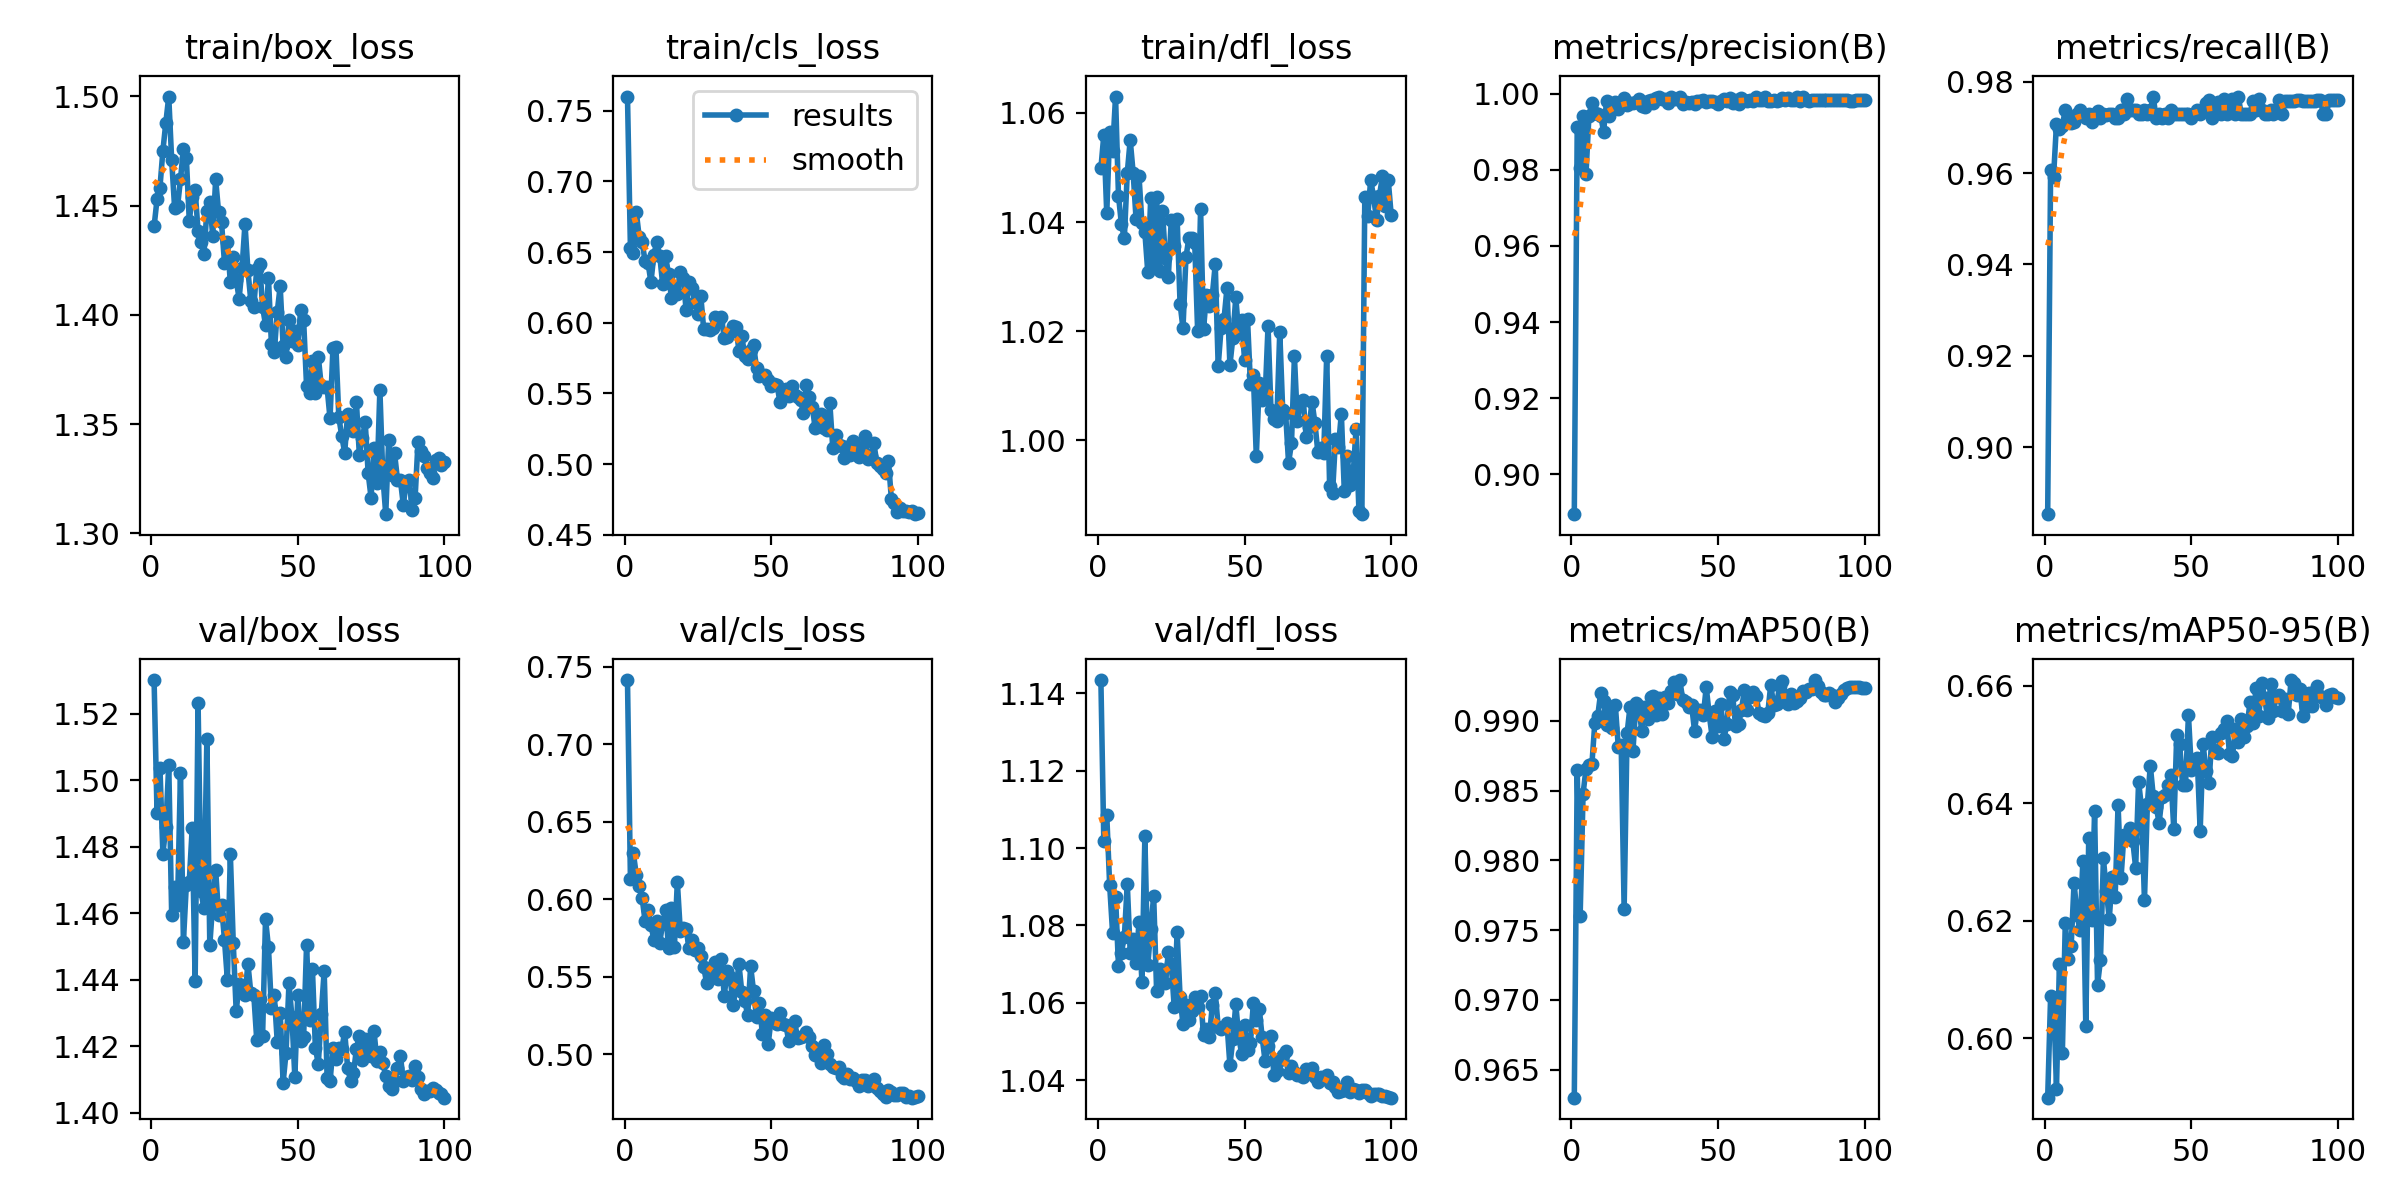

Source data for this figure (header and first rows):
epoch, time, train/box_loss, train/cls_loss, train/dfl_loss, metrics/precision(B), metrics/recall(B), metrics/mAP50(B), metrics/mAP50-95(B), val/box_loss, val/cls_loss, val/dfl_loss, lr/pg0, lr/pg1, lr/pg2
1, 30.52, 1.44, 0.76, 1.05, 0.8895, 0.8853, 0.963, 0.5899, 1.53, 0.7415, 1.143, 0.0005459, 0.0005459, 0.0005459
2, 63.91, 1.453, 0.653, 1.056, 0.9912, 0.9607, 0.9865, 0.6072, 1.49, 0.6133, 1.102, 0.001101, 0.001101, 0.001101
3, 98.29, 1.458, 0.6493, 1.042, 0.9805, 0.9592, 0.976, 0.6069, 1.504, 0.6298, 1.109, 0.001656, 0.001656, 0.001656
4, 131.7, 1.475, 0.6783, 1.056, 0.9942, 0.9708, 0.9848, 0.5915, 1.478, 0.6159, 1.09, 0.001663, 0.001663, 0.001663
5, 164.6, 1.488, 0.6607, 1.053, 0.979, 0.9696, 0.9866, 0.6127, 1.486, 0.6085, 1.078, 0.00166, 0.00166, 0.00166
6, 198.4, 1.5, 0.6569, 1.063, 0.9942, 0.9703, 0.9868, 0.5975, 1.505, 0.6008, 1.087, 0.001657, 0.001657, 0.001657
7, 225.6, 1.471, 0.6436, 1.045, 0.9976, 0.9738, 0.9869, 0.6196, 1.459, 0.5859, 1.07, 0.001652, 0.001652, 0.001652
8, 253.6, 1.449, 0.6424, 1.04, 0.9949, 0.972, 0.9898, 0.6135, 1.468, 0.593, 1.073, 0.001647, 0.001647, 0.001647
9, 282.5, 1.45, 0.6287, 1.037, 0.9945, 0.971, 0.9903, 0.6157, 1.462, 0.5835, 1.077, 0.001641, 0.001641, 0.001641
10, 311.5, 1.462, 0.6483, 1.049, 0.9942, 0.9712, 0.992, 0.6265, 1.502, 0.5739, 1.091, 0.001634, 0.001634, 0.001634
11, 340.5, 1.476, 0.6571, 1.055, 0.99, 0.973, 0.9914, 0.621, 1.451, 0.586, 1.073, 0.001627, 0.001627, 0.001627
12, 368.5, 1.472, 0.6473, 1.049, 0.998, 0.9738, 0.9897, 0.6185, 1.469, 0.5721, 1.076, 0.001618, 0.001618, 0.001618
13, 402.2, 1.443, 0.6272, 1.041, 0.994, 0.9727, 0.9907, 0.6301, 1.469, 0.5846, 1.07, 0.001609, 0.001609, 0.001609
14, 434.7, 1.454, 0.647, 1.048, 0.9973, 0.972, 0.9895, 0.6021, 1.486, 0.593, 1.081, 0.001599, 0.001599, 0.001599
15, 463.6, 1.457, 0.6342, 1.04, 0.9979, 0.9729, 0.9911, 0.6341, 1.439, 0.5689, 1.065, 0.001588, 0.001588, 0.001588
16, 492.7, 1.438, 0.6175, 1.038, 0.9959, 0.9712, 0.9881, 0.6201, 1.523, 0.5944, 1.103, 0.001577, 0.001577, 0.001577
17, 522, 1.434, 0.6255, 1.031, 0.9971, 0.9729, 0.9882, 0.6386, 1.467, 0.5694, 1.07, 0.001565, 0.001565, 0.001565
18, 551.1, 1.428, 0.6204, 1.044, 0.9987, 0.9735, 0.9765, 0.6091, 1.461, 0.6113, 1.079, 0.001552, 0.001552, 0.001552
19, 582.8, 1.448, 0.6361, 1.032, 0.997, 0.972, 0.9891, 0.6133, 1.512, 0.5798, 1.088, 0.001539, 0.001539, 0.001539
20, 619.7, 1.452, 0.6314, 1.045, 0.9976, 0.9729, 0.991, 0.6306, 1.45, 0.5815, 1.063, 0.001524, 0.001524, 0.001524
21, 650.4, 1.436, 0.609, 1.031, 0.9976, 0.9727, 0.9878, 0.6251, 1.463, 0.5806, 1.069, 0.001509, 0.001509, 0.001509
22, 678.2, 1.462, 0.629, 1.042, 0.9978, 0.9729, 0.9913, 0.6203, 1.473, 0.5683, 1.068, 0.001494, 0.001494, 0.001494
23, 705.9, 1.447, 0.6243, 1.033, 0.9985, 0.9729, 0.991, 0.6274, 1.459, 0.574, 1.065, 0.001478, 0.001478, 0.001478
24, 734.2, 1.442, 0.6144, 1.03, 0.9968, 0.972, 0.9893, 0.624, 1.462, 0.5673, 1.073, 0.001461, 0.001461, 0.001461
25, 762.8, 1.424, 0.6061, 1.04, 0.9965, 0.972, 0.991, 0.6397, 1.452, 0.5688, 1.07, 0.001443, 0.001443, 0.001443
26, 792.7, 1.433, 0.6188, 1.036, 0.9982, 0.9738, 0.9902, 0.6272, 1.44, 0.5633, 1.059, 0.001425, 0.001425, 0.001425
27, 821, 1.415, 0.5952, 1.041, 0.9982, 0.9729, 0.9917, 0.6346, 1.478, 0.5562, 1.078, 0.001407, 0.001407, 0.001407
28, 849.4, 1.426, 0.5955, 1.025, 0.9975, 0.9761, 0.9918, 0.6342, 1.451, 0.546, 1.062, 0.001388, 0.001388, 0.001388
29, 878, 1.416, 0.5951, 1.021, 0.9989, 0.9738, 0.9904, 0.6359, 1.431, 0.5492, 1.054, 0.001368, 0.001368, 0.001368
30, 906.2, 1.407, 0.5962, 1.034, 0.999, 0.9738, 0.9917, 0.6336, 1.439, 0.555, 1.059, 0.001348, 0.001348, 0.001348
31, 934.2, 1.422, 0.6038, 1.037, 0.9985, 0.9738, 0.9905, 0.629, 1.437, 0.5594, 1.056, 0.001327, 0.001327, 0.001327
32, 966.6, 1.442, 0.6005, 1.037, 0.9985, 0.9729, 0.9917, 0.6437, 1.435, 0.5488, 1.058, 0.001306, 0.001306, 0.001306
33, 999.6, 1.42, 0.604, 1.036, 0.9976, 0.9729, 0.9913, 0.6392, 1.445, 0.5612, 1.061, 0.001284, 0.001284, 0.001284
34, 1030, 1.406, 0.5895, 1.02, 0.9992, 0.9738, 0.9922, 0.6235, 1.436, 0.5379, 1.059, 0.001262, 0.001262, 0.001262
35, 1058, 1.404, 0.5898, 1.042, 0.9986, 0.9729, 0.9928, 0.6399, 1.435, 0.5539, 1.062, 0.001239, 0.001239, 0.001239
36, 1086, 1.421, 0.5936, 1.02, 0.9986, 0.9738, 0.9919, 0.6464, 1.422, 0.5498, 1.052, 0.001216, 0.001216, 0.001216
37, 1113, 1.423, 0.5974, 1.027, 0.9992, 0.9766, 0.9929, 0.6412, 1.434, 0.5321, 1.053, 0.001193, 0.001193, 0.001193
38, 1141, 1.404, 0.5969, 1.025, 0.9973, 0.972, 0.9915, 0.6394, 1.423, 0.542, 1.051, 0.00117, 0.00117, 0.00117
39, 1174, 1.395, 0.5803, 1.027, 0.9977, 0.9729, 0.9913, 0.6366, 1.458, 0.5582, 1.059, 0.001146, 0.001146, 0.001146
40, 1205, 1.417, 0.5903, 1.032, 0.9974, 0.972, 0.991, 0.6411, 1.45, 0.5399, 1.063, 0.001121, 0.001121, 0.001121
41, 1236, 1.387, 0.5765, 1.014, 0.9979, 0.9729, 0.9911, 0.6414, 1.432, 0.5345, 1.054, 0.001097, 0.001097, 0.001097
42, 1265, 1.383, 0.5742, 1.021, 0.9973, 0.972, 0.9893, 0.6431, 1.435, 0.5252, 1.053, 0.001072, 0.001072, 0.001072
43, 1293, 1.401, 0.5805, 1.022, 0.9979, 0.9738, 0.9908, 0.6448, 1.421, 0.5567, 1.054, 0.001047, 0.001047, 0.001047
44, 1320, 1.413, 0.5841, 1.028, 0.998, 0.9729, 0.9908, 0.6356, 1.43, 0.5406, 1.055, 0.001022, 0.001022, 0.001022
45, 1348, 1.386, 0.5679, 1.014, 0.9982, 0.9729, 0.9904, 0.6515, 1.409, 0.5238, 1.044, 0.0009965, 0.0009965, 0.0009965
46, 1389, 1.381, 0.5622, 1.019, 0.9979, 0.9729, 0.9924, 0.6502, 1.418, 0.5329, 1.05, 0.0009709, 0.0009709, 0.0009709
47, 1415, 1.397, 0.5633, 1.026, 0.9981, 0.9729, 0.9905, 0.6431, 1.439, 0.5131, 1.06, 0.0009453, 0.0009453, 0.0009453
48, 1443, 1.388, 0.5631, 1.02, 0.9981, 0.9729, 0.9889, 0.6431, 1.429, 0.5254, 1.051, 0.0009195, 0.0009195, 0.0009195
49, 1471, 1.393, 0.5595, 1.022, 0.9979, 0.9729, 0.9907, 0.655, 1.411, 0.5069, 1.047, 0.0008936, 0.0008936, 0.0008936
50, 1499, 1.386, 0.5556, 1.015, 0.9974, 0.972, 0.9897, 0.6457, 1.435, 0.5231, 1.054, 0.0008678, 0.0008678, 0.0008678
51, 1526, 1.402, 0.5569, 1.022, 0.9981, 0.9729, 0.9912, 0.647, 1.421, 0.5222, 1.048, 0.0008418, 0.0008418, 0.0008418
52, 1561, 1.397, 0.5561, 1.01, 0.9986, 0.9738, 0.9887, 0.6477, 1.423, 0.5195, 1.05, 0.0008159, 0.0008159, 0.0008159
53, 1591, 1.367, 0.5437, 1.012, 0.998, 0.9729, 0.9897, 0.6352, 1.451, 0.5267, 1.06, 0.00079, 0.00079, 0.00079
54, 1621, 1.364, 0.5517, 0.9971, 0.9988, 0.9738, 0.992, 0.6501, 1.428, 0.5197, 1.055, 0.0007642, 0.0007642, 0.0007642
55, 1646, 1.379, 0.553, 1.011, 0.9975, 0.9753, 0.9919, 0.6454, 1.443, 0.5192, 1.058, 0.0007384, 0.0007384, 0.0007384
56, 1673, 1.364, 0.5483, 1.007, 0.9983, 0.9761, 0.9896, 0.6434, 1.42, 0.5083, 1.051, 0.0007128, 0.0007128, 0.0007128
57, 1701, 1.381, 0.5554, 1.008, 0.9973, 0.972, 0.9898, 0.6513, 1.415, 0.5126, 1.045, 0.0006872, 0.0006872, 0.0006872
58, 1729, 1.368, 0.5486, 1.021, 0.9988, 0.9738, 0.9908, 0.6486, 1.43, 0.5213, 1.049, 0.0006618, 0.0006618, 0.0006618
59, 1757, 1.367, 0.5472, 1.006, 0.9983, 0.9756, 0.9922, 0.6485, 1.443, 0.5103, 1.051, 0.0006366, 0.0006366, 0.0006366
60, 1785, 1.367, 0.5451, 1.004, 0.998, 0.9729, 0.9908, 0.652, 1.411, 0.5112, 1.041, 0.0006116, 0.0006116, 0.0006116
... 40 more rows
